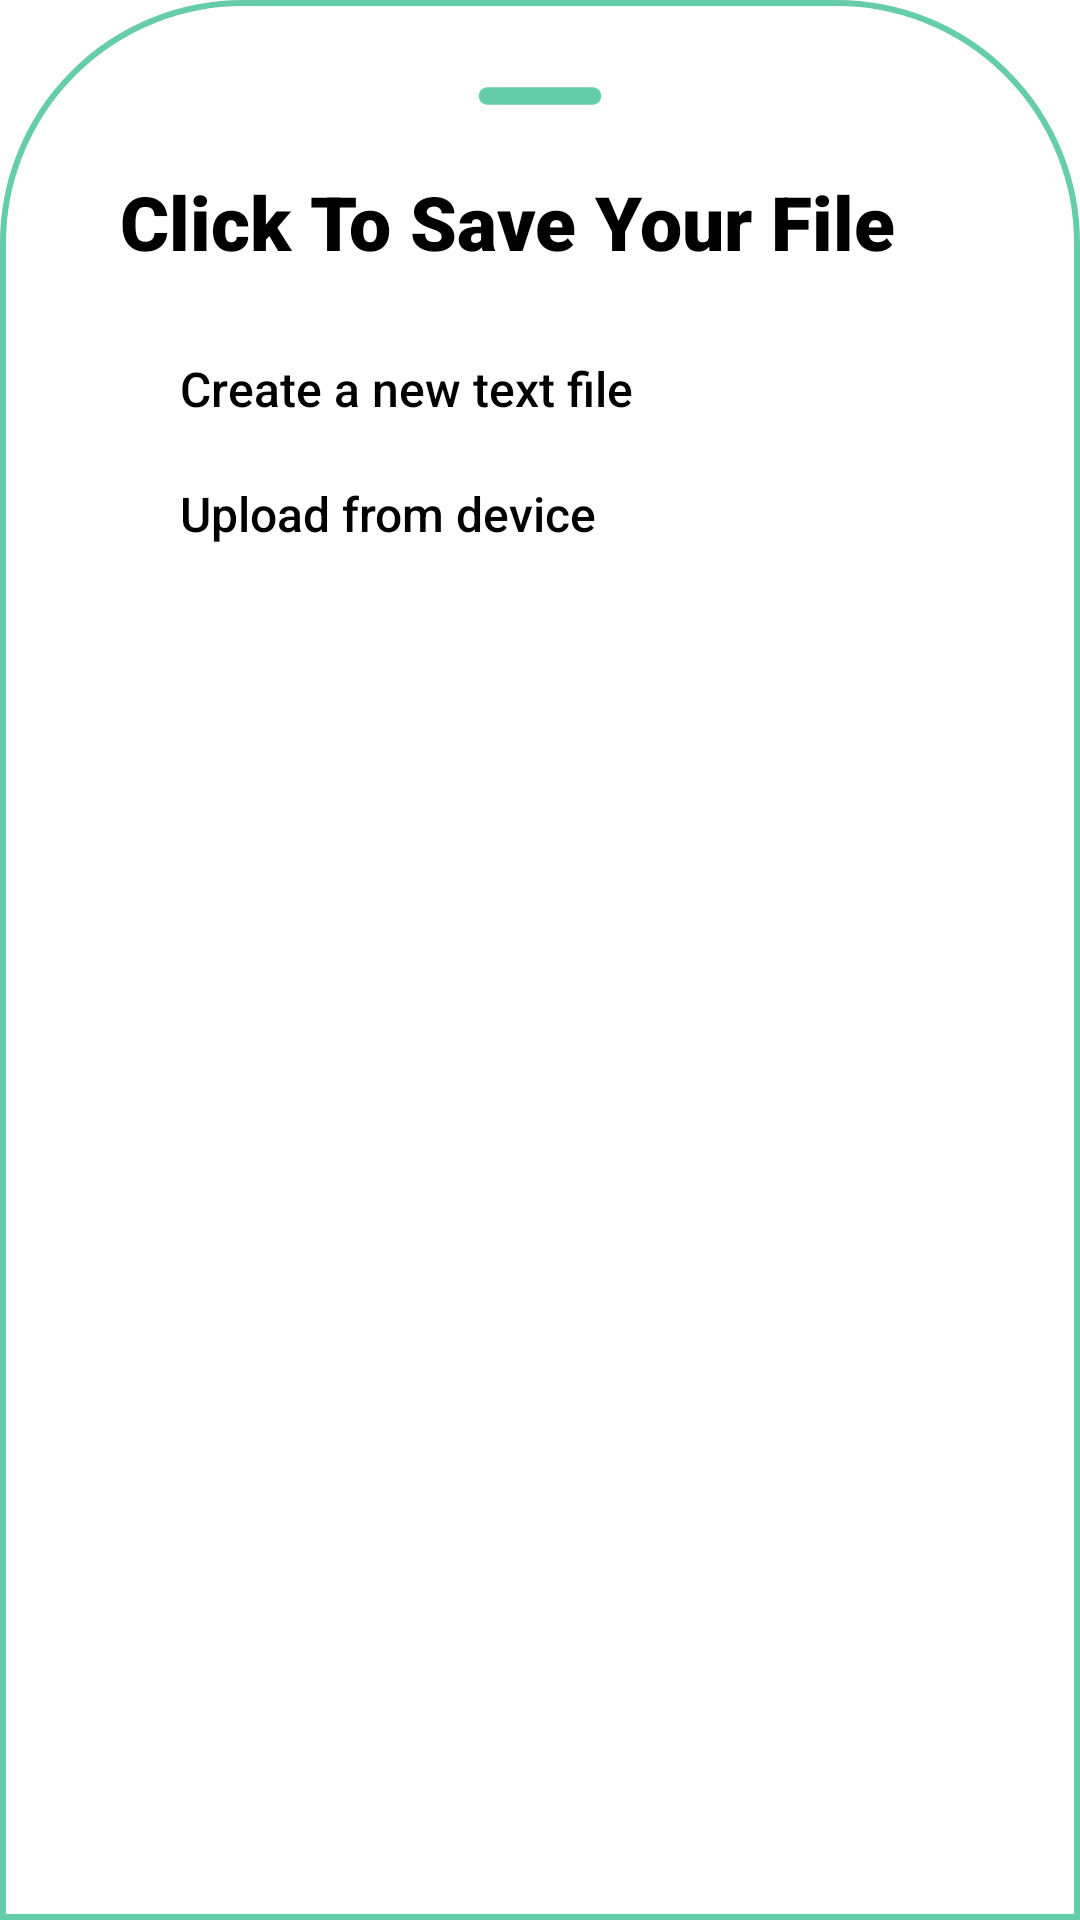

Reconstruct the res/layout file that produces this screen, plus the resources it refers to.
<!-- AndroidManifest.xml: application theme Theme.Nopaper.NoActionBar -->
<!-- res/layout/bottomsheetlayout.xml -->
<?xml version="1.0" encoding="utf-8"?>
<LinearLayout xmlns:android="http://schemas.android.com/apk/res/android"
    xmlns:app="http://schemas.android.com/apk/res-auto"
    android:orientation="vertical"
    android:layout_width="match_parent"
    android:layout_height="match_parent"
    android:background="@drawable/dialogkg"
    android:padding="20dp">

    <ImageView
        android:layout_width="70dp"
        android:layout_height="wrap_content"
        android:src="@drawable/ic_round_remove"
        android:layout_gravity="center|top"
        android:scaleType="centerCrop"/>

    <LinearLayout
        android:layout_width="match_parent"
        android:layout_height="wrap_content"
        android:orientation="horizontal">

        <TextView
            android:id="@+id/createText"
            android:layout_width="wrap_content"
            android:layout_height="wrap_content"
            android:layout_marginStart="12dp"
            android:layout_marginTop="5dp"
            android:fontFamily="sans-serif-black"
            android:padding="8dp"
            android:text="Click To Save Your File"
            android:textAlignment="viewStart"
            android:textColor="@color/Black"
            android:textSize="25dp" />

    </LinearLayout>

    <LinearLayout
        android:id="@+id/layoutVideo"
        android:layout_width="374dp"
        android:layout_height="wrap_content"
        android:layout_marginTop="10dp"
        android:orientation="horizontal"
        android:padding="10dp">

        <ImageView
            android:layout_width="wrap_content"
            android:layout_height="wrap_content"
            android:src="@drawable/ic_menu_camera" />

        <TextView
            android:layout_width="wrap_content"
            android:layout_height="wrap_content"
            android:layout_marginLeft="30dp"
            android:fontFamily="sans-serif-medium"
            android:text="Create a new text file"
            android:textColor="@color/Black"
            android:textSize="16sp" />
    </LinearLayout>

    <LinearLayout
        android:id="@+id/layoutShorts"
        android:layout_width="374dp"
        android:layout_height="wrap_content"
        android:orientation="horizontal"
        android:padding="10dp">

        <ImageView
            android:layout_width="wrap_content"
            android:layout_height="wrap_content"
            android:src="@drawable/ic_menu_gallery" />

        <TextView
            android:layout_width="wrap_content"
            android:layout_height="wrap_content"
            android:layout_marginLeft="30dp"
            android:fontFamily="sans-serif-medium"
            android:text="Upload from device"
            android:textColor="@color/Black"
            android:textSize="16sp" />

    </LinearLayout>

</LinearLayout>
<!-- resources referenced by this layout -->
<resources>
  <color name="Black">#000000</color>
  <!-- drawable dialogkg (drawable) -->
  <?xml version="1.0" encoding="utf-8"?>
  <shape xmlns:android="http://schemas.android.com/apk/res/android">
  
  <solid android:color="@color/White"/>
      <corners android:topLeftRadius="80dp"
          android:topRightRadius="80dp"/>
      <padding
          android:left="10dp"
          android:right="10dp"
          android:top="10dp"
          android:bottom="10dp"/>
      <stroke android:width="2dp"
          android:color="@color/MediumAquamarine"/>
  
  </shape>
  <!-- drawable ic_round_remove (drawable) -->
  <vector android:height="24dp" android:tint="#66CDAA"
      android:viewportHeight="24" android:viewportWidth="24"
      android:width="24dp" xmlns:android="http://schemas.android.com/apk/res/android">
      <path android:fillColor="@android:color/white" android:pathData="M18,13H6c-0.55,0 -1,-0.45 -1,-1s0.45,-1 1,-1h12c0.55,0 1,0.45 1,1s-0.45,1 -1,1z"/>
  </vector>
  <style name="Theme.Nopaper.NoActionBar">
          <item name="windowActionBar">false</item>
          <item name="windowNoTitle">true</item>
      </style>
  <color name="White">#FFFFFF</color>
  <color name="MediumAquamarine">#66CDAA</color>
</resources>
